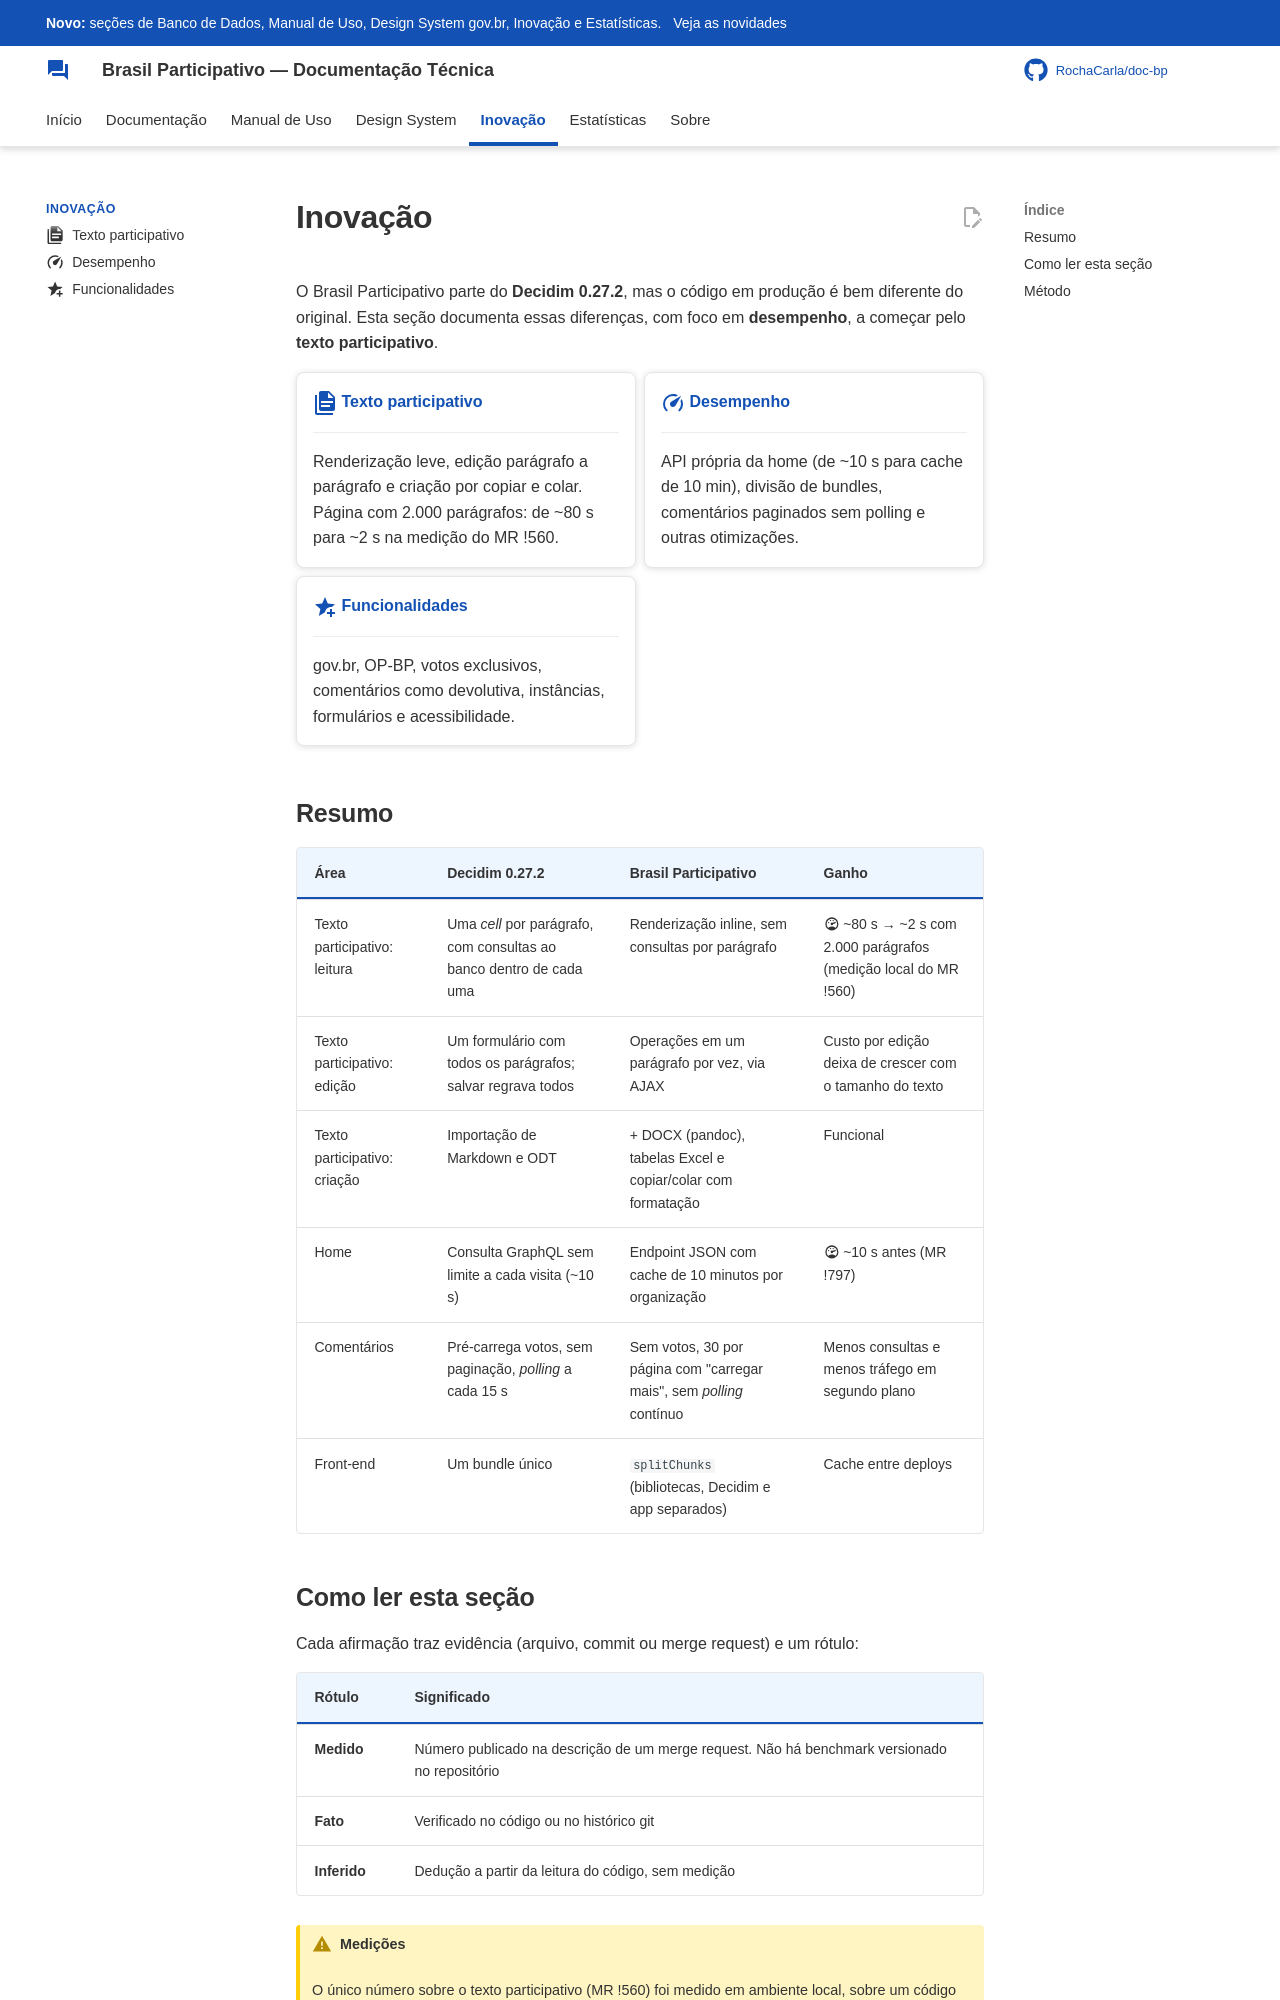

repository: RochaCarla/doc-bp · page: inovacao/index.html · generator: mkdocs

# Inovação

O Brasil Participativo parte do **Decidim 0.27.2**, mas o código em produção é bem diferente do original. Esta seção documenta essas diferenças, com foco em **desempenho**, a começar pelo **texto participativo**.

<div class="grid cards" markdown>

-   :material-file-document-multiple:{ .lg .middle } **[Texto participativo](texto-participativo.md)**

    ---

    Renderização leve, edição parágrafo a parágrafo e criação por copiar e colar. Página com 2.000 parágrafos: de ~80 s para ~2 s na medição do MR !560.

-   :material-speedometer:{ .lg .middle } **[Desempenho](desempenho.md)**

    ---

    API própria da home (de ~10 s para cache de 10 min), divisão de bundles, comentários paginados sem polling e outras otimizações.

-   :material-star-plus:{ .lg .middle } **[Funcionalidades](funcionalidades.md)**

    ---

    gov.br, OP-BP, votos exclusivos, comentários como devolutiva, instâncias, formulários e acessibilidade.

</div>

## Resumo

| Área | Decidim 0.27.2 | Brasil Participativo | Ganho |
|------|----------------|----------------------|-------|
| Texto participativo: leitura | Uma *cell* por parágrafo, com consultas ao banco dentro de cada uma | Renderização inline, sem consultas por parágrafo | :material-gauge-full: ~80 s → ~2 s com 2.000 parágrafos (medição local do MR !560) |
| Texto participativo: edição | Um formulário com todos os parágrafos; salvar regrava todos | Operações em um parágrafo por vez, via AJAX | Custo por edição deixa de crescer com o tamanho do texto |
| Texto participativo: criação | Importação de Markdown e ODT | + DOCX (pandoc), tabelas Excel e copiar/colar com formatação | Funcional |
| Home | Consulta GraphQL sem limite a cada visita (~10 s) | Endpoint JSON com cache de 10 minutos por organização | :material-gauge-full: ~10 s antes (MR !797) |
| Comentários | Pré-carrega votos, sem paginação, *polling* a cada 15 s | Sem votos, 30 por página com "carregar mais", sem *polling* contínuo | Menos consultas e menos tráfego em segundo plano |
| Front-end | Um bundle único | `splitChunks` (bibliotecas, Decidim e app separados) | Cache entre deploys |
